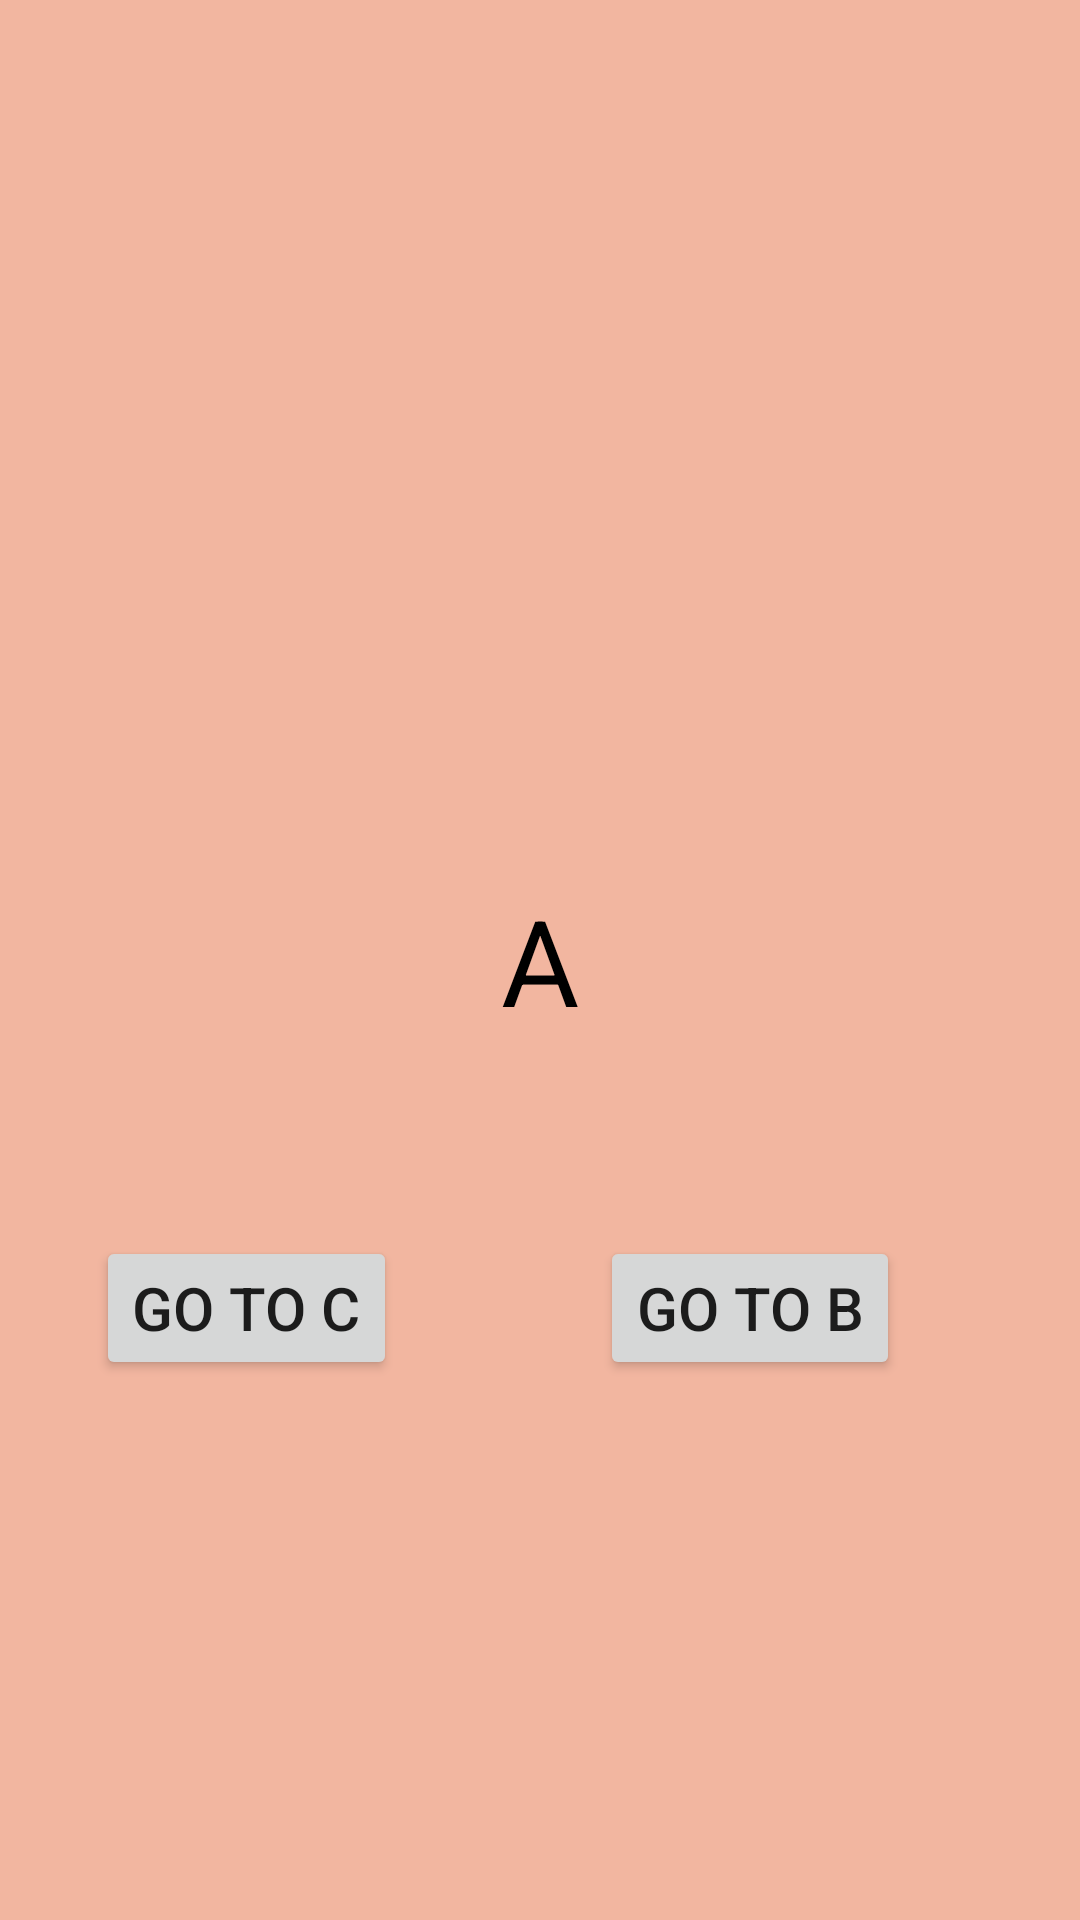

Android layout source for this screen:
<!-- AndroidManifest.xml: application theme Theme.JetBackNavigation -->
<!-- res/layout/fragment_a.xml -->
<?xml version="1.0" encoding="utf-8"?>
<layout xmlns:tools="http://schemas.android.com/tools"
    xmlns:app="http://schemas.android.com/apk/res-auto"
    xmlns:android="http://schemas.android.com/apk/res/android">

    <data>

    </data>

    <androidx.constraintlayout.widget.ConstraintLayout
        android:layout_width="match_parent"
        android:layout_height="match_parent"
        android:background="#F2B6A0">

        <TextView
            android:id="@+id/text_A"
            android:layout_width="wrap_content"
            android:layout_height="wrap_content"
            android:text="A"
            android:textColor="@color/black"
            android:textSize="40sp"
            app:layout_constraintBottom_toBottomOf="parent"
            app:layout_constraintEnd_toEndOf="parent"
            app:layout_constraintStart_toStartOf="parent"
            app:layout_constraintTop_toTopOf="parent" />

        <Button
            android:id="@+id/button_go_to_B"
            android:layout_width="wrap_content"
            android:layout_height="wrap_content"
            android:layout_marginEnd="60dp"
            android:layout_marginBottom="180dp"
            android:text="Go to B"
            android:textSize="20sp"
            android:layout_marginStart="32dp"
            app:layout_constraintBottom_toBottomOf="parent"
            app:layout_constraintEnd_toEndOf="parent" />

        <Button
            android:id="@+id/button_go_to_C"
            android:layout_width="wrap_content"
            android:layout_height="wrap_content"
            android:layout_marginBottom="180dp"
            android:text="Go to C"
            android:textSize="20sp"
            android:layout_marginStart="32dp"
            app:layout_constraintBottom_toBottomOf="parent"
            app:layout_constraintStart_toStartOf="parent" />
    </androidx.constraintlayout.widget.ConstraintLayout>
</layout>
<!-- resources referenced by this layout -->
<resources>
  <style name="Theme.JetBackNavigation" parent="Theme.MaterialComponents.DayNight.DarkActionBar">
          
          <item name="colorPrimary">@color/purple_500</item>
          <item name="colorPrimaryVariant">@color/purple_700</item>
          <item name="colorOnPrimary">@color/white</item>
          
          <item name="colorSecondary">@color/teal_200</item>
          <item name="colorSecondaryVariant">@color/teal_700</item>
          <item name="colorOnSecondary">@color/black</item>
          
          <item name="android:statusBarColor">?attr/colorPrimaryVariant</item>
          
      </style>
  <!-- not gathered from this repository: default colours our renderer supplied (Android Studio template values) -->
  <color name="purple_500">#FF6200EE</color>
  <color name="purple_700">#FF3700B3</color>
  <color name="teal_200">#FF03DAC5</color>
  <color name="teal_700">#FF018786</color>
  <color name="black">#FF000000</color>
  <color name="white">#FFFFFFFF</color>
</resources>
